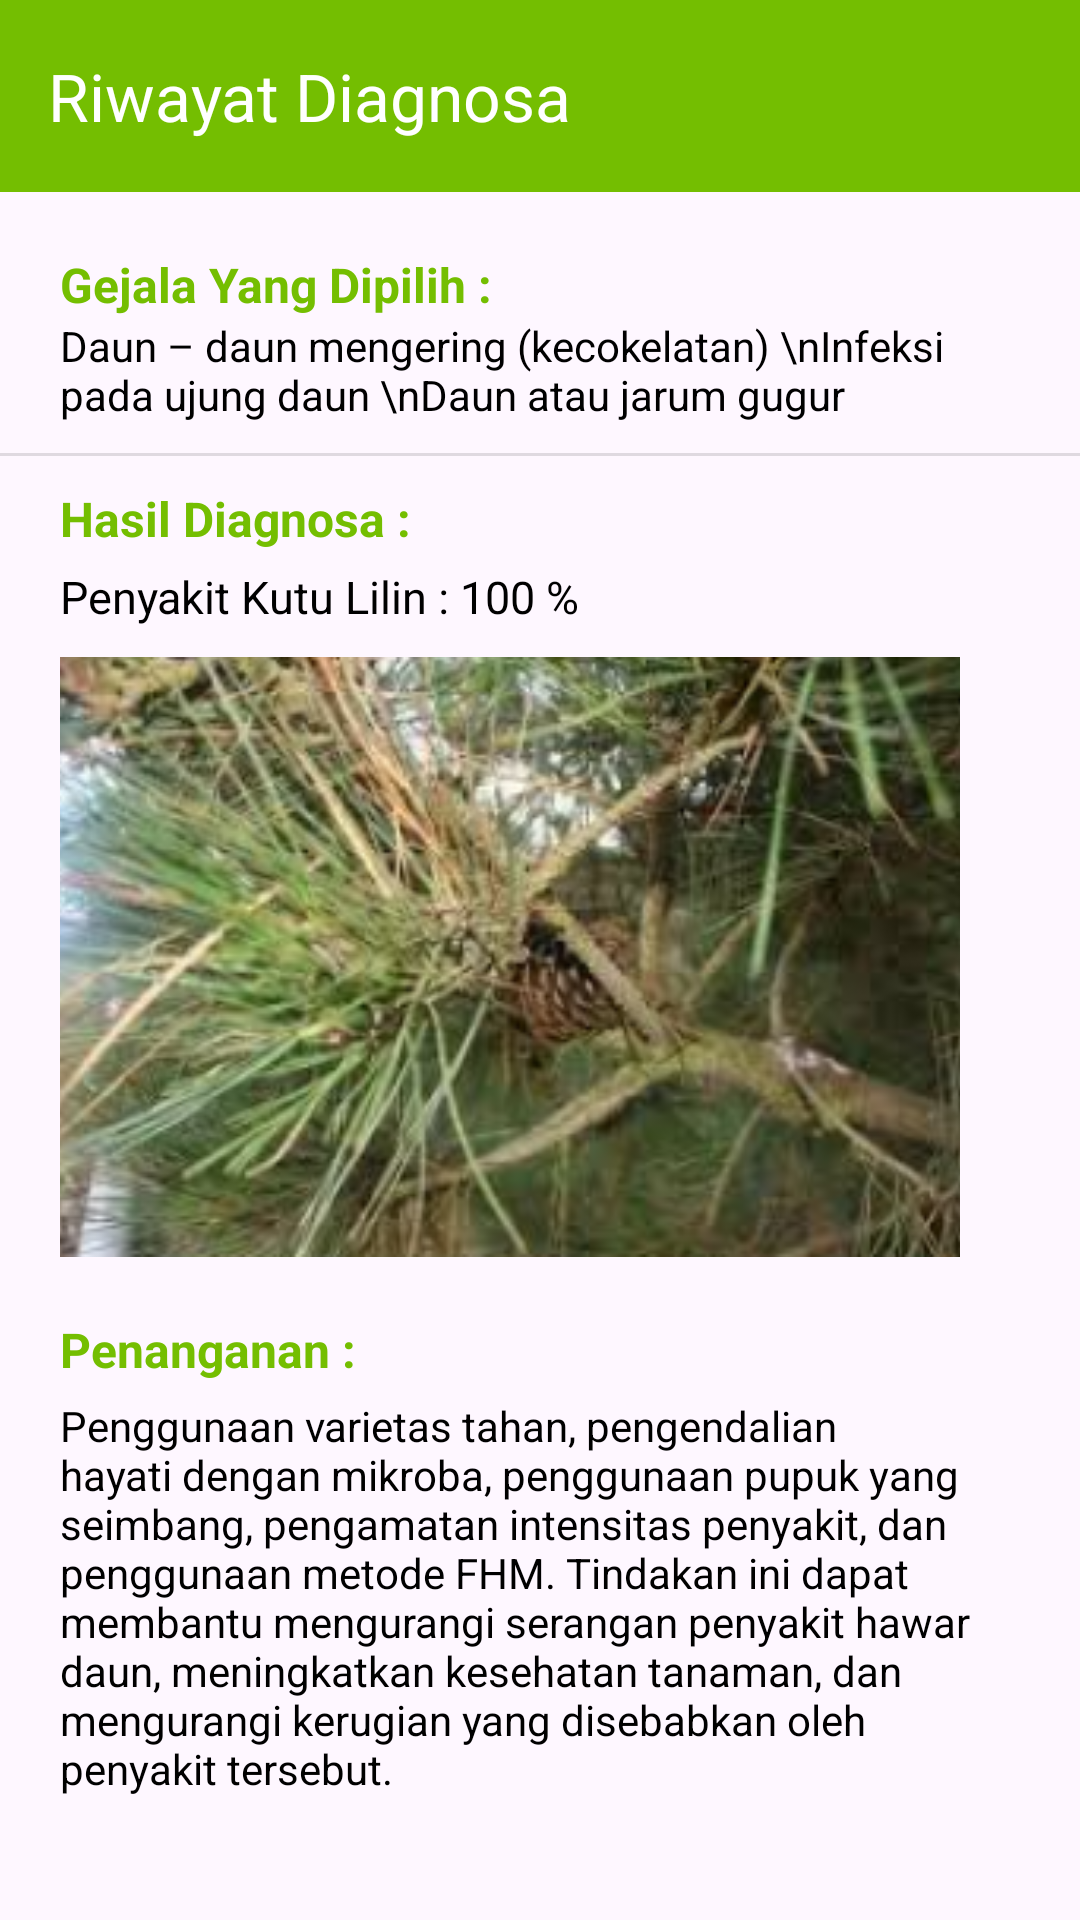

Android layout source for this screen:
<!-- AndroidManifest.xml: application theme Theme.MyApplication -->
<!-- res/layout/activity_detail_history.xml -->
<?xml version="1.0" encoding="utf-8"?>
<LinearLayout
    xmlns:app="http://schemas.android.com/apk/res-auto"
    xmlns:android="http://schemas.android.com/apk/res/android"
    xmlns:tools="http://schemas.android.com/tools"
    android:orientation="vertical"
    android:layout_width="match_parent"
    android:layout_height="match_parent">

    <androidx.appcompat.widget.Toolbar
        android:id="@+id/history_tlbr"
        app:title="Riwayat Diagnosa"
        app:titleTextColor="@color/white"
        android:layout_width="match_parent"
        android:layout_height="wrap_content"
        android:background="?attr/colorPrimary"
        android:minHeight="?attr/actionBarSize"
        app:navigationIcon="@drawable/ic_back"
        android:theme="?attr/actionBarTheme" />


    <ScrollView

        android:layout_width="match_parent"
        android:layout_height="match_parent"
        android:fillViewport="true">

        <LinearLayout
            android:layout_width="match_parent"
            android:layout_height="match_parent"
            android:orientation="vertical">

            <TextView
                android:id="@+id/textView29"
                android:layout_width="wrap_content"
                android:layout_height="wrap_content"
                android:paddingHorizontal="20dp"
                android:layout_marginTop="20dp"
                android:text="Gejala Yang Dipilih :"
                android:textSize="16dp"
                android:textStyle="bold"
                />

            <TextView
                android:id="@+id/history_gejala"
                android:paddingHorizontal="20dp"
                android:layout_width="wrap_content"
                android:layout_height="wrap_content"
                android:text="Daun – daun mengering (kecokelatan) \nInfeksi pada ujung daun \nDaun atau jarum gugur"
                android:textColor="@color/black"/>

        <View
            android:id="@+id/divider9"
            android:layout_width="match_parent"
            android:layout_height="1dp"
            android:layout_marginVertical="10dp"
            android:background="?android:attr/listDivider" />

            <TextView
                android:id="@+id/textView28"
                android:layout_width="wrap_content"
                android:layout_height="wrap_content"
                android:paddingHorizontal="20dp"
                android:text="Hasil Diagnosa :"
                android:textSize="16dp"
                android:textStyle="bold"
                />

            <TextView
                android:id="@+id/history_nama"
                android:layout_width="wrap_content"
                android:layout_height="wrap_content"
                android:paddingHorizontal="20dp"
                android:layout_marginTop="5dp"
                android:text="Penyakit Kutu Lilin : 100 %"
                android:textColor="@color/black"
                android:textSize="15dp"
                />


            <ImageView
                android:id="@+id/history_gambar"
                android:layout_width="300dp"
                android:layout_height="200dp"
               android:layout_marginLeft="20dp"
                android:layout_marginTop="10dp"
                android:scaleType="centerCrop"
                app:srcCompat="@drawable/img_pest" />

            <TextView
                android:id="@+id/textView26"
                android:layout_width="wrap_content"
                android:paddingHorizontal="20dp"
                android:layout_height="wrap_content"
                android:layout_marginTop="20dp"
                android:text="Penanganan : "
                android:textSize="16dp"
                android:textStyle="bold"
                />

            <TextView
                android:id="@+id/history_penanganan"
                android:layout_width="wrap_content"
                android:layout_height="wrap_content"
                android:layout_marginTop="5dp"
                android:layout_marginBottom="20dp"
                android:paddingHorizontal="20dp"
                android:text="Penggunaan varietas tahan, pengendalian hayati dengan mikroba, penggunaan pupuk yang seimbang, pengamatan intensitas penyakit, dan penggunaan metode FHM. Tindakan ini dapat membantu mengurangi serangan penyakit hawar daun, meningkatkan kesehatan tanaman, dan mengurangi kerugian yang disebabkan oleh penyakit tersebut."
                android:textColor="@color/black"
               />


        </LinearLayout>
    </ScrollView>


</LinearLayout>
<!-- resources referenced by this layout -->
<resources>
  <color name="black">#FF000000</color>
  <color name="white">#FFFFFFFF</color>
  <!-- drawable img_pest: png bitmap (drawable, 126306 bytes) -->
  <style name="Theme.MyApplication" parent="Base.Theme.MyApplication" />
  <style name="Base.Theme.MyApplication" parent="Theme.Material3.Light.NoActionBar">
          
          
          <item name="colorPrimary">@color/green</item>
          <item name="colorPrimaryVariant">#4E8000</item>
          <item name="colorSecondary">#777C6D</item>
          <item name="android:textColor">@color/green</item>
          <item name="navigationIconTint">#D0E9A9</item>
  
  
      </style>
  <color name="green">#74BE01</color>
</resources>
